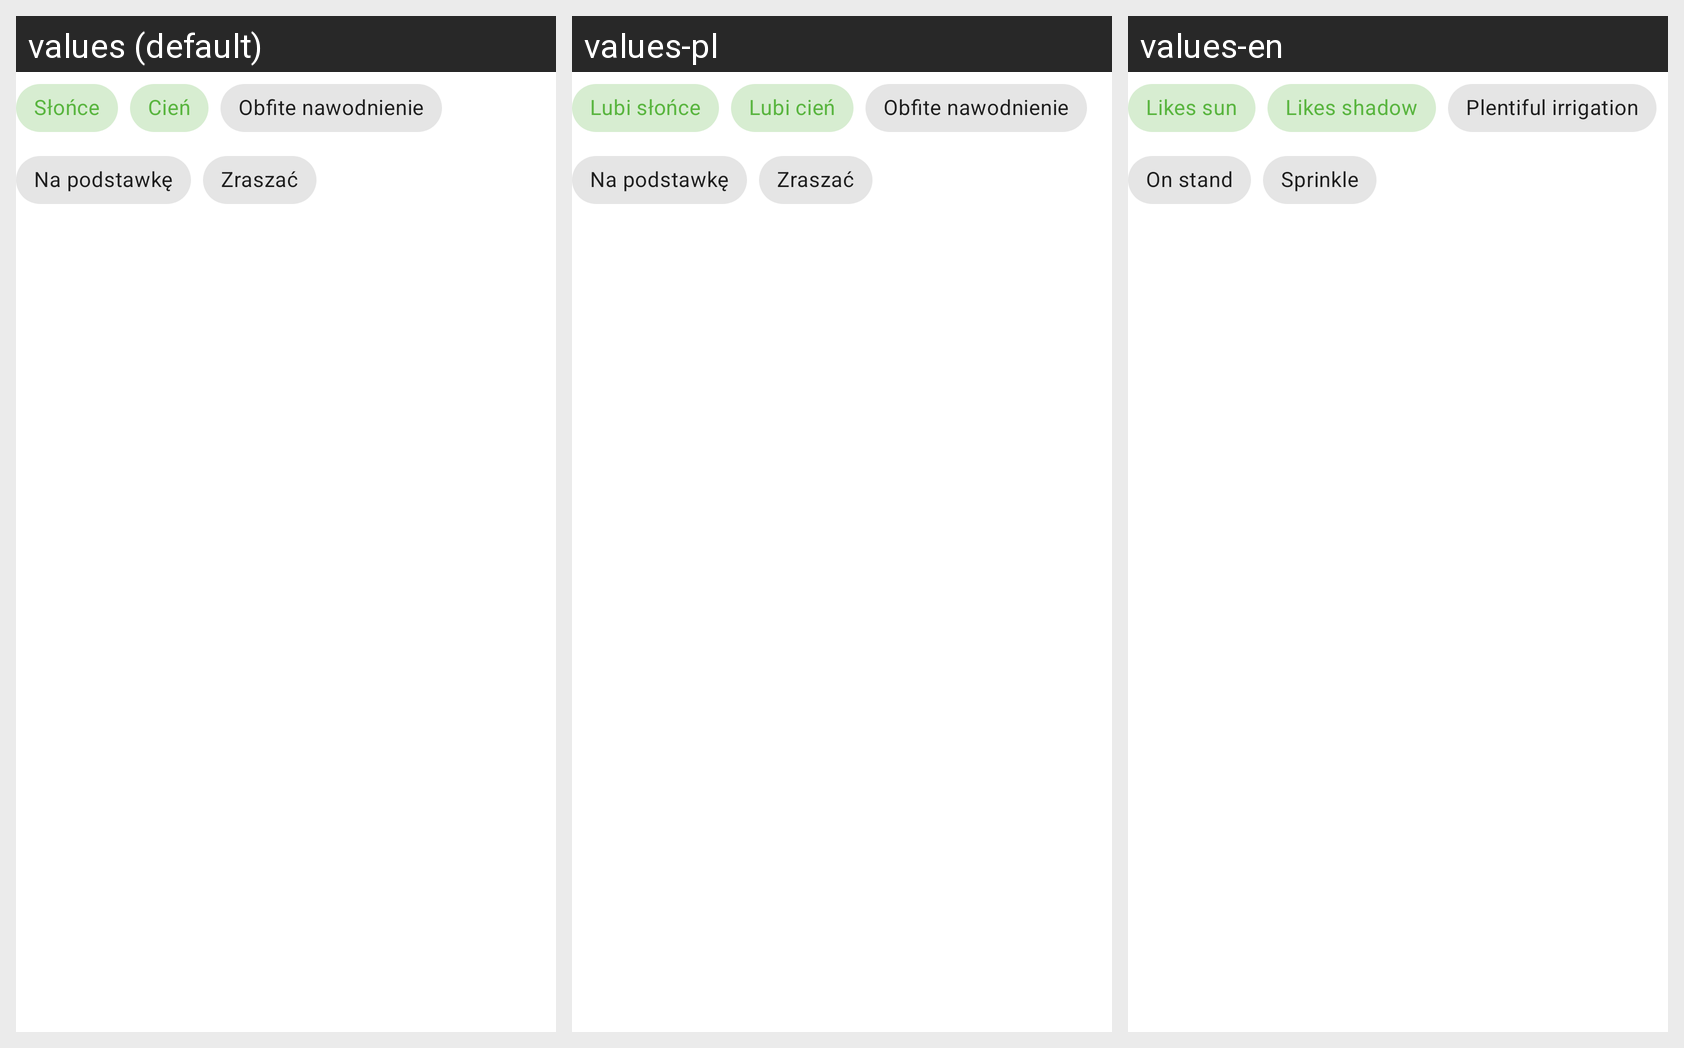

Translations of the strings shown on this Android screen, per locale in the grid:
Android screen res/layout/tags.xml rendered under 3 locales, left to right: values (default), values-pl, values-en. Device: Nexus 5 (rendered at 1080×1920; each locale shown at half size, 540×960, under a caption strip naming it); theme AppTheme.
Strings drawn on this screen, with the default value and each locale's value (text and hints the layout hard-codes, and strings that could not be matched under every locale, appear in the picture but are not listed):

tags_likes_sun
  values: Słońce
  values-pl: Lubi słońce
  values-en: Likes sun

tags_shadow
  values: Cień
  values-pl: Lubi cień
  values-en: Likes shadow

tags_massive_watering
  values: Obfite nawodnienie
  values-pl: Obfite nawodnienie
  values-en: Plentiful irrigation

tags_on_stand
  values: Na podstawkę
  values-pl: Na podstawkę
  values-en: On stand

tags_sprinkle
  values: Zraszać
  values-pl: Zraszać
  values-en: Sprinkle
